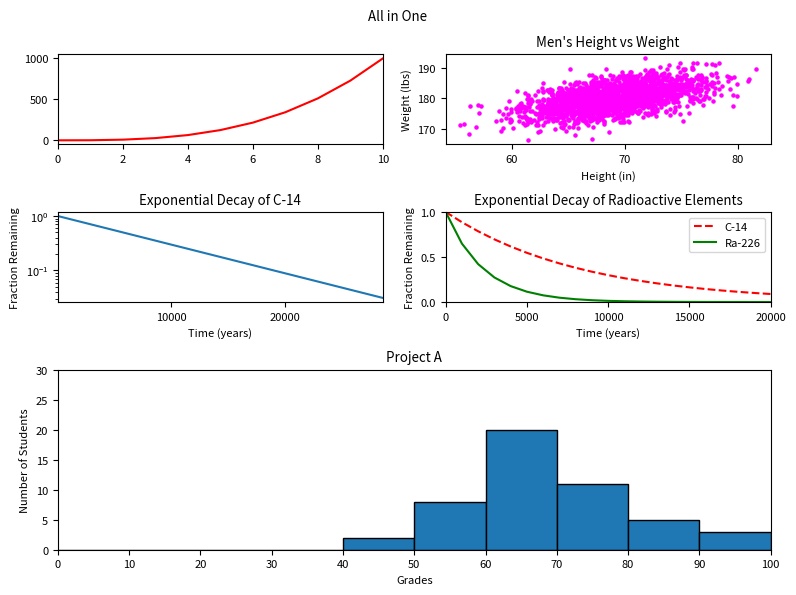

This figure's Python source:
#!/usr/bin/bash python3
import numpy as np
import matplotlib.pyplot as plt
import matplotlib.gridspec as gridspec
import matplotlib.ticker as ticker

plt.rcParams.update({'font.size': 8})

fig = plt.figure(figsize=(8, 6))
gs = gridspec.GridSpec(3, 2, height_ratios=[1, 1, 2])

# data one
y0 = np.arange(0, 11) ** 3
x0 = np.arange(0, 11)

# data two
mean = [69, 0]
cov = [[15, 8], [8, 15]]
np.random.seed(5)
x1, y1 = np.random.multivariate_normal(mean, cov, 2000).T
y1 += 180

# data three
x2 = np.arange(0, 28651, 5730)
r2 = np.log(0.5)
t2 = 5730
y2 = np.exp((r2/t2)*x2)

# data four
x3 = np.arange(0, 21000, 1000)
r3 = np.log(0.5)
t31 = 5730
t32 = 1600
y31 = np.exp((r3 / t31) * x3)
y32 = np.exp((r3 / t32)*x3)

# data five
np.random.seed(5)
student_grades = np.random.normal(68, 15, 50)

# plot 1
ax1 = fig.add_subplot(gs[0, 0])
ax1.plot(x0, y0, color='red')
ax1.set_xlim(left=0, right=10)


# plot 2
ax2 = fig.add_subplot(gs[0, 1])
ax2.scatter(x1, y1, color='magenta', s=5)
ax2.set_xlabel('Height (in)')
ax2.set_ylabel('Weight (lbs)')
ax2.set_title('Men\'s Height vs Weight')
ax2.set_xticks([60, 70, 80])

# plot 3
ax3 = fig.add_subplot(gs[1, 0])
ax3.plot(x2, y2)
ax3.set_title('Exponential Decay of C-14')
ax3.set_xlabel('Time (years)')
ax3.set_ylabel('Fraction Remaining')
ax3.set_xlim(left=0, right=28650)
ax3.set_yscale('log')
ax3.set_xticks([10000, 20000])

# plot 4
ax4 = fig.add_subplot(gs[1, 1])
ax4.plot(x3, y31, color='red', linestyle='--')
ax4.plot(x3, y32, color='green')

ax4.set_title('Exponential Decay of Radioactive Elements')
ax4.set_xlabel('Time (years)')
ax4.set_ylabel('Fraction Remaining')
ax4.legend(['C-14', 'Ra-226'])
ax4.set_xlim(left=0, right=20000)
ax4.set_ylim(bottom=0, top=1)
ax4.set_xticks(range(0, 20001, 5000))
# ax4.yaxis.set_major_formatter(ticker.FormatStrFormatter('%.1f'))
ax4.set_yticks([0, 0.5, 1])

# plot 5
ax5 = fig.add_subplot(gs[2, :])
ax5.hist(student_grades, edgecolor='black', bins=range(0, 101, 10))

ax5.set_title('Project A')
ax5.set_xlabel('Grades')
ax5.set_ylabel('Number of Students')
ax5.set_xlim(left=0, right=100)
ax5.set_xticks(range(0, 101, 10))
ax5.set_ylim(bottom=0, top=30)

fig.suptitle('All in One')
plt.tight_layout()

plt.show()
